Run: headless pygame with SDL's dummy video driver; simulated clock (each Clock.tick advances the game by its frame time, no real sleeping); random seed 0; keys injected as events and as key.get_pressed() state; mouse plan: one left click at the window centre at the start of phase 2, then a move to the lower-right quarter at the start of phase 3.
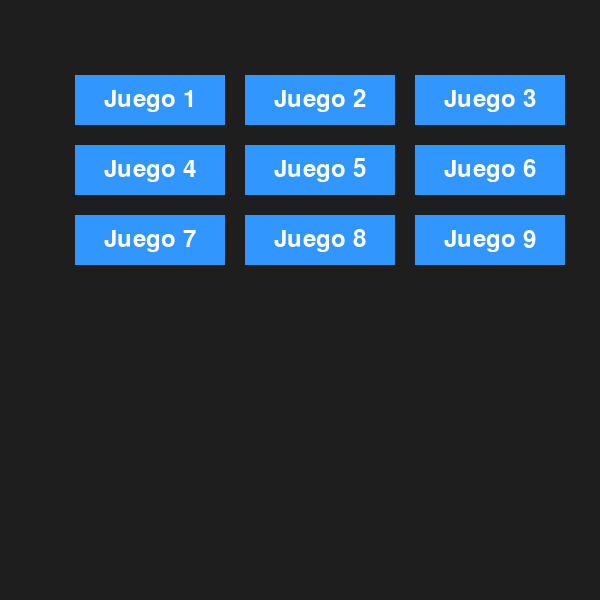
Frame 1 of 4 · flips 1–60 · no input
Frame 2 of 4 · flips 61–180 · clicked the window centre · tapped SPACE, RETURN · held RIGHT (→), D · screen unchanged from frame 1, image omitted
Frame 3 of 4 · flips 181–300 · moved the mouse to the lower-right quarter · held DOWN (↓), S · screen unchanged from frame 2, image omitted
Frame 4 of 4 · flips 301–420 · held LEFT (←), A, UP (↑), W · screen unchanged from frame 3, image omitted

The pygame program that drew these frames:

import pygame
import sys
import os

# Inicializar Pygame
pygame.init()

# Configuración de la pantalla
ANCHO = 600
ALTO = 600
COLOR_FONDO = (30, 30, 30)  # Gris oscuro
COLOR_BOTON = (50, 150, 255)  # Azul
COLOR_TEXTO = (255, 255, 255)  # Blanco

pantalla = pygame.display.set_mode((ANCHO, ALTO))
pygame.display.set_caption("Selector de Aplicaciones")

# Fuente
fuente = pygame.font.Font(None, 36)

# Configuración de los botones
botones = []
boton_ancho = 150
boton_alto = 50
espaciado = 20

for fila in range(3):
    for columna in range(3):
        x = columna * (boton_ancho + espaciado) + 75
        y = fila * (boton_alto + espaciado) + 75
        rect = pygame.Rect(x, y, boton_ancho, boton_alto)
        botones.append(rect)

# Nombres de los archivos .py a ejecutar
aplicaciones = [
    "mario.py", "pacman.py", "pacman2.py",
    "app4.py", "app5.py", "app6.py",
    "app7.py", "app8.py", "app9.py"
]


def ejecutar_aplicacion(nombre_archivo):
    try:
        os.system(f"python {nombre_archivo}")
    except Exception as e:
        print(f"Error al ejecutar {nombre_archivo}: {e}")


# Bucle principal
ejecutando = True
while ejecutando:
    for evento in pygame.event.get():
        if evento.type == pygame.QUIT:
            ejecutando = False

        if evento.type == pygame.MOUSEBUTTONDOWN and evento.button == 1:
            pos_mouse = pygame.mouse.get_pos()
            for i, boton in enumerate(botones):
                if boton.collidepoint(pos_mouse):
                    ejecutar_aplicacion(aplicaciones[i])

    # Dibujar la pantalla
    pantalla.fill(COLOR_FONDO)

    # Dibujar botones
    for i, boton in enumerate(botones):
        pygame.draw.rect(pantalla, COLOR_BOTON, boton)
        texto = fuente.render(f"Juego {i + 1}", True, COLOR_TEXTO)
        texto_rect = texto.get_rect(center=boton.center)
        pantalla.blit(texto, texto_rect)

    pygame.display.flip()

pygame.quit()
sys.exit()
